4-way image classification set "data" from GitHub (karaagro/giz-ai4agriculture); label vocabulary: apple scab, black rot, cedar apple rust, healthy.

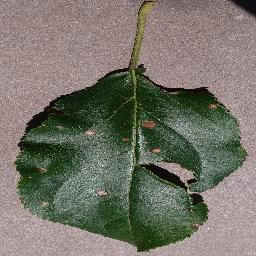
Label: black rot

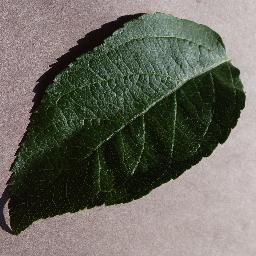
Label: healthy

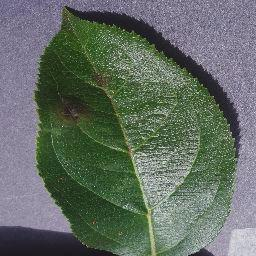
Label: apple scab

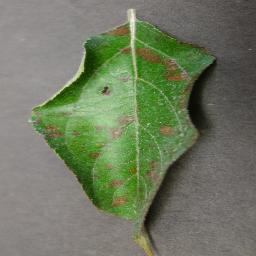
Label: cedar apple rust

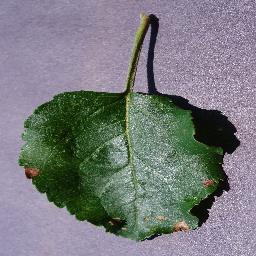
Label: black rot

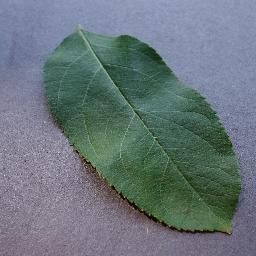
Label: healthy
